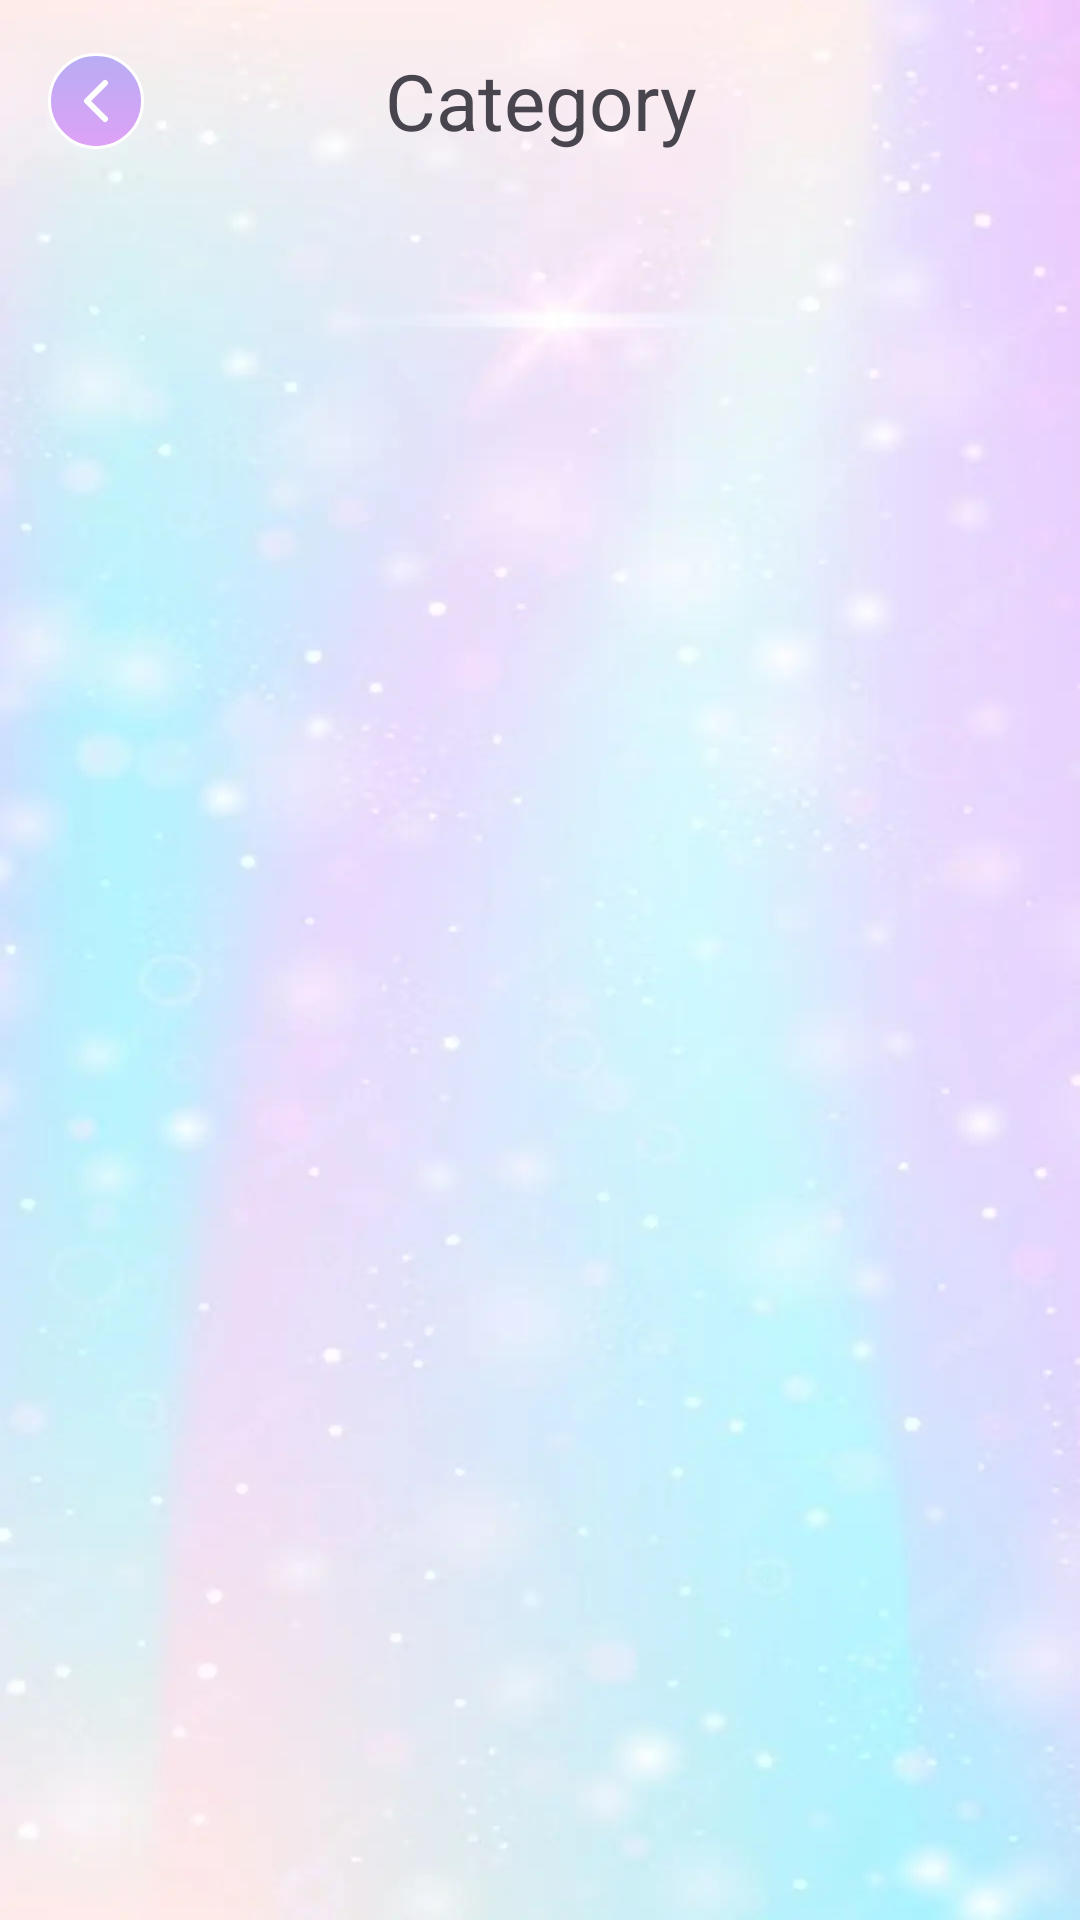

Reconstruct the res/layout file that produces this screen, plus the resources it refers to.
<!-- AndroidManifest.xml: application theme Theme.NDraw -->
<!-- res/layout/activity_category.xml -->
<?xml version="1.0" encoding="utf-8"?>
<androidx.constraintlayout.widget.ConstraintLayout xmlns:android="http://schemas.android.com/apk/res/android"
    xmlns:app="http://schemas.android.com/apk/res-auto"
    xmlns:tools="http://schemas.android.com/tools"
    android:id="@+id/main"
    android:layout_width="match_parent"
    android:layout_height="match_parent"
    android:background="@drawable/common_bg"
    tools:context=".presentation.category.CategoryActivity">

    <androidx.constraintlayout.widget.ConstraintLayout
        android:id="@+id/top_bar_container"
        android:layout_width="match_parent"
        android:layout_height="wrap_content"
        android:paddingHorizontal="16dp"
        android:paddingTop="16dp"
        android:paddingBottom="8dp"
        app:layout_constraintEnd_toEndOf="parent"
        app:layout_constraintStart_toStartOf="parent"
        app:layout_constraintTop_toTopOf="parent">

        <ImageView
            android:id="@+id/btn_back"
            android:layout_width="wrap_content"
            android:layout_height="wrap_content"
            android:src="@drawable/ic_arrow_back"
            app:layout_constraintBottom_toBottomOf="parent"
            app:layout_constraintStart_toStartOf="parent"
            app:layout_constraintTop_toTopOf="parent" />

        <TextView
            android:id="@+id/tv_title"
            style="@style/UTM_Azuki_26"
            android:layout_width="wrap_content"
            android:layout_height="wrap_content"
            android:text="@string/category_tv"
            android:textAlignment="center"
            app:layout_constraintBottom_toBottomOf="parent"
            app:layout_constraintEnd_toEndOf="parent"
            app:layout_constraintStart_toStartOf="parent"
            app:layout_constraintTop_toTopOf="parent" />
    </androidx.constraintlayout.widget.ConstraintLayout>

    <androidx.recyclerview.widget.RecyclerView
        android:id="@+id/category_recycler_view"
        android:layout_width="match_parent"
        android:layout_height="wrap_content"
        app:layout_constraintEnd_toEndOf="parent"
        app:layout_constraintStart_toStartOf="parent"
        app:layout_constraintTop_toBottomOf="@id/top_bar_container" />

    <ImageView
        android:id="@+id/iv_no_internet"
        android:layout_width="75dp"
        android:layout_height="95dp"
        android:src="@drawable/ic_dinosaur"
        android:visibility="gone"
        app:layout_constraintBottom_toBottomOf="parent"
        app:layout_constraintEnd_toEndOf="parent"
        app:layout_constraintStart_toStartOf="parent"
        app:layout_constraintTop_toBottomOf="@id/top_bar_container" />

    <com.facebook.shimmer.ShimmerFrameLayout
        android:id="@+id/shimmer_container"
        android:layout_width="match_parent"
        android:layout_height="0dp"
        android:paddingHorizontal="10dp"
        android:paddingTop="14dp"
        android:visibility="gone"
        app:layout_constraintBottom_toBottomOf="parent"
        app:layout_constraintEnd_toEndOf="parent"
        app:layout_constraintStart_toStartOf="parent"
        app:layout_constraintTop_toBottomOf="@id/category_recycler_view"
        app:shimmer_auto_start="true">

        <include layout="@layout/shimmer_grid_placeholder" />

    </com.facebook.shimmer.ShimmerFrameLayout>

    <androidx.recyclerview.widget.RecyclerView
        android:id="@+id/list_recycler_view"
        android:layout_width="match_parent"
        android:layout_height="0dp"
        android:paddingHorizontal="10dp"
        android:paddingTop="7dp"
        app:layout_constraintBottom_toBottomOf="parent"
        app:layout_constraintEnd_toEndOf="parent"
        app:layout_constraintStart_toStartOf="parent"
        app:layout_constraintTop_toBottomOf="@id/category_recycler_view" />
</androidx.constraintlayout.widget.ConstraintLayout>
<!-- res/layout/shimmer_grid_placeholder.xml (included above) -->
<?xml version="1.0" encoding="utf-8"?>
<LinearLayout xmlns:android="http://schemas.android.com/apk/res/android"
    android:layout_width="match_parent"
    android:layout_height="wrap_content"
    android:orientation="vertical"
    android:paddingHorizontal="4dp">

    <LinearLayout
        android:layout_width="match_parent"
        android:layout_height="wrap_content"
        android:orientation="horizontal">

        <include
            layout="@layout/shimmer_item"
            android:layout_width="0dp"
            android:layout_height="wrap_content"
            android:layout_weight="1" />

        <include
            layout="@layout/shimmer_item"
            android:layout_width="0dp"
            android:layout_height="wrap_content"
            android:layout_weight="1" />
    </LinearLayout>

    <LinearLayout
        android:layout_width="match_parent"
        android:layout_height="wrap_content"
        android:orientation="horizontal">

        <include
            layout="@layout/shimmer_item"
            android:layout_width="0dp"
            android:layout_height="wrap_content"
            android:layout_weight="1" />

        <include
            layout="@layout/shimmer_item"
            android:layout_width="0dp"
            android:layout_height="wrap_content"
            android:layout_weight="1" />
    </LinearLayout>

    <LinearLayout
        android:layout_width="match_parent"
        android:layout_height="wrap_content"
        android:orientation="horizontal">

        <include
            layout="@layout/shimmer_item"
            android:layout_width="0dp"
            android:layout_height="wrap_content"
            android:layout_weight="1" />

        <include
            layout="@layout/shimmer_item"
            android:layout_width="0dp"
            android:layout_height="wrap_content"
            android:layout_weight="1" />
    </LinearLayout>

    <LinearLayout
        android:layout_width="match_parent"
        android:layout_height="wrap_content"
        android:orientation="horizontal">

        <include
            layout="@layout/shimmer_item"
            android:layout_width="0dp"
            android:layout_height="wrap_content"
            android:layout_weight="1" />

        <include
            layout="@layout/shimmer_item"
            android:layout_width="0dp"
            android:layout_height="wrap_content"
            android:layout_weight="1" />
    </LinearLayout>
</LinearLayout>
<!-- res/layout/shimmer_item.xml (included above) -->
<?xml version="1.0" encoding="utf-8"?>
<androidx.constraintlayout.widget.ConstraintLayout xmlns:android="http://schemas.android.com/apk/res/android"
    xmlns:app="http://schemas.android.com/apk/res-auto"
    android:layout_width="match_parent"
    android:layout_height="wrap_content"
    android:padding="6dp">

    <View
        android:id="@+id/v_placeholder"
        android:layout_width="match_parent"
        android:layout_height="180dp"
        android:background="@drawable/shimmer_placeholder_bg"
        app:layout_constraintBottom_toBottomOf="parent"
        app:layout_constraintEnd_toEndOf="parent"
        app:layout_constraintStart_toStartOf="parent"
        app:layout_constraintTop_toTopOf="parent" />

</androidx.constraintlayout.widget.ConstraintLayout>
<!-- resources referenced by this layout -->
<resources>
  <!-- drawable common_bg: webp bitmap (drawable, 20682 bytes) -->
  <!-- drawable ic_arrow_back (drawable) -->
  <?xml version="1.0" encoding="utf-8"?>
  <vector xmlns:android="http://schemas.android.com/apk/res/android"
      xmlns:aapt="http://schemas.android.com/aapt"
      android:width="32dp"
      android:height="32dp"
      android:viewportWidth="32"
      android:viewportHeight="32">
      <path
          android:pathData="M0.5 16c0-8.56 6.94-15.5 15.5-15.5h0c8.56 0 15.5 6.94 15.5 15.5v0c0 8.56-6.94 15.5-15.5 15.5h0c-8.56 0-15.5-6.94-15.5-15.5z">
          <aapt:attr name="android:fillColor">
              <gradient
                  android:type="linear"
                  android:startX="16"
                  android:startY="0"
                  android:endX="16"
                  android:endY="32">
                  <item
                      android:color="#FFB7ADF4"
                      android:offset="0"/>
                  <item
                      android:color="#FFDFA1F6"
                      android:offset="1"/>
              </gradient>
          </aapt:attr>
      </path>
      <path
          android:strokeColor="#FFFFFFFF"
          android:strokeWidth="1"
          android:pathData="M0.5 16c0-8.56 6.94-15.5 15.5-15.5h0c8.56 0 15.5 6.94 15.5 15.5v0c0 8.56-6.94 15.5-15.5 15.5h0c-8.56 0-15.5-6.94-15.5-15.5z"/>
      <path
          android:strokeColor="#FFFFFFFF"
          android:strokeWidth="2"
          android:strokeLineCap="round"
          android:strokeLineJoin="round"
          android:pathData="M19 22l-6-6 6-6"/>
  </vector>
  <!-- drawable ic_dinosaur: vector/xml drawable (drawable, 7942 chars, omitted) -->
  <!-- drawable shimmer_placeholder_bg (drawable) -->
  <?xml version="1.0" encoding="utf-8"?>
  <shape xmlns:android="http://schemas.android.com/apk/res/android"
      android:shape="rectangle">
      <solid android:color="#80242424" />
      <corners android:radius="12dp" />
  </shape>
  <string name="category_tv">Category</string>
  <style name="UTM_Azuki_26">
          <item name="fontFamily">@font/utm_azuki</item>
          <item name="android:textSize">26sp</item>
          <item name="android:textAlignment">center</item>
      </style>
  <style name="Theme.NDraw" parent="Base.Theme.NDraw" />
  <style name="Base.Theme.NDraw" parent="Theme.Material3.DayNight.NoActionBar">
          
          
      </style>
</resources>
